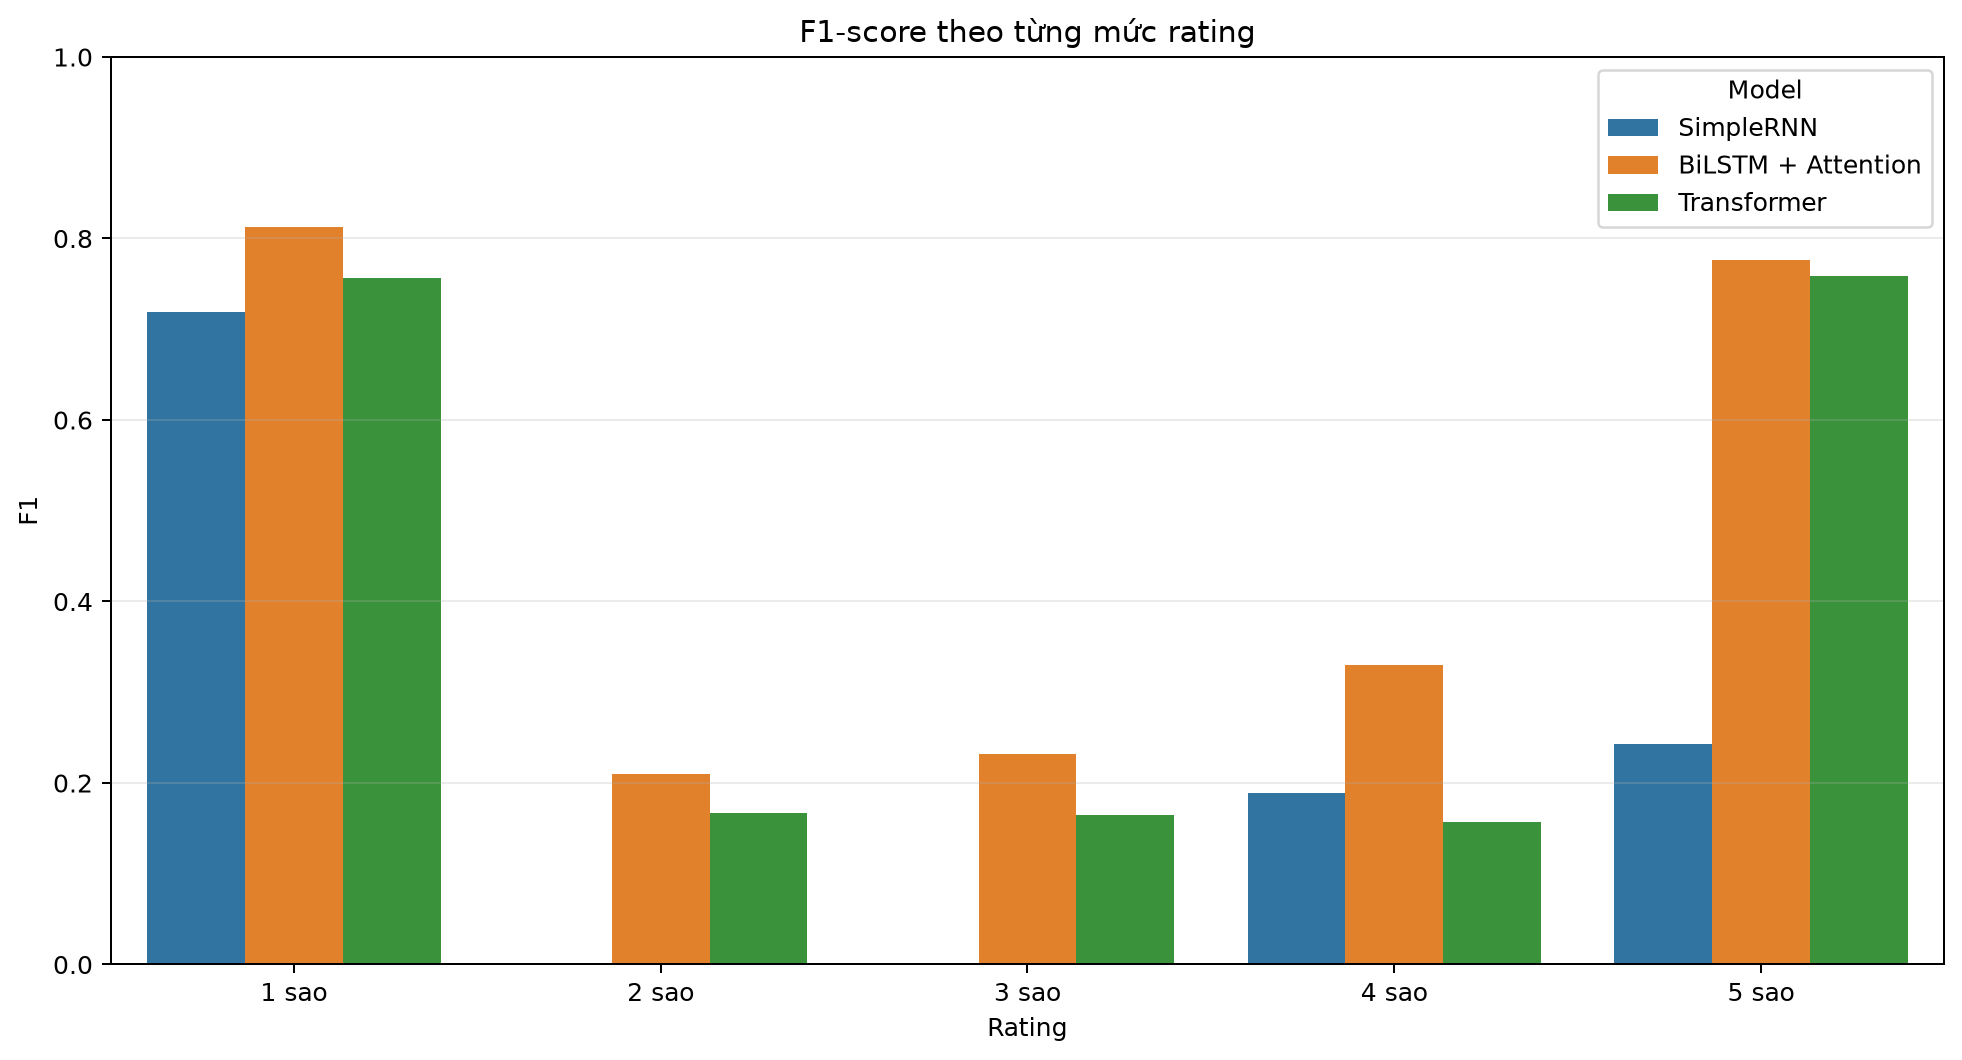

The file beside this chart, header and first rows:
Model, Rating, F1
SimpleRNN, 1 sao, 0.7189
SimpleRNN, 2 sao, 0.0
SimpleRNN, 3 sao, 0.0
SimpleRNN, 4 sao, 0.189
SimpleRNN, 5 sao, 0.2433
BiLSTM + Attention, 1 sao, 0.8125
BiLSTM + Attention, 2 sao, 0.2095
BiLSTM + Attention, 3 sao, 0.2318
BiLSTM + Attention, 4 sao, 0.3301
BiLSTM + Attention, 5 sao, 0.7758
Transformer, 1 sao, 0.7568
Transformer, 2 sao, 0.167
Transformer, 3 sao, 0.1646
Transformer, 4 sao, 0.157
Transformer, 5 sao, 0.7589
